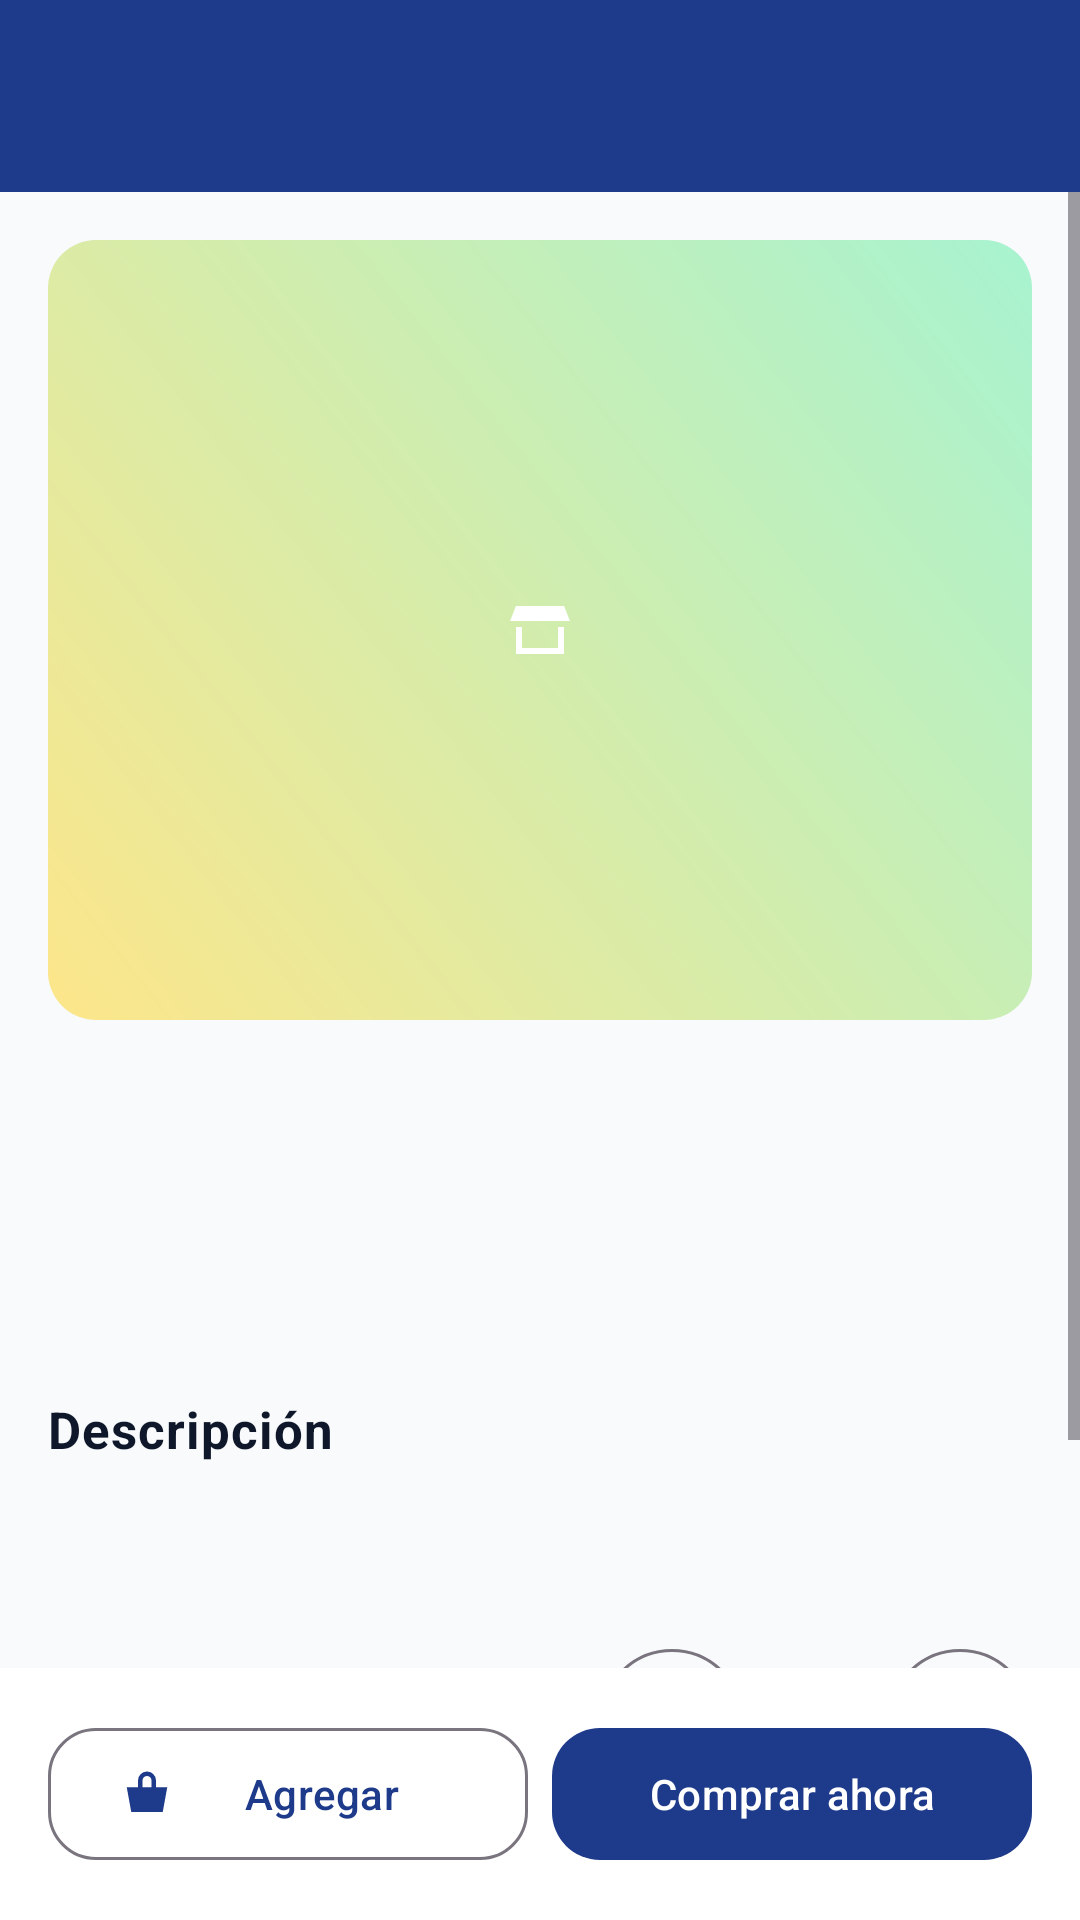

Write the Android layout XML for this screen, with the resource values it uses.
<!-- AndroidManifest.xml: application theme Theme.TiendaVirtual -->
<!-- res/layout/activity_product_detail.xml -->
<?xml version="1.0" encoding="utf-8"?>
<LinearLayout xmlns:android="http://schemas.android.com/apk/res/android"
    xmlns:app="http://schemas.android.com/apk/res-auto"
    android:layout_width="match_parent"
    android:layout_height="match_parent"
    android:background="@color/background"
    android:orientation="vertical">

    <com.google.android.material.appbar.MaterialToolbar
        android:id="@+id/toolbar"
        android:layout_width="match_parent"
        android:layout_height="?attr/actionBarSize"
        android:background="@color/primary"
        app:navigationIconTint="@color/on_primary"
        app:titleTextColor="@color/on_primary" />

    <com.google.android.material.progressindicator.LinearProgressIndicator
        android:id="@+id/progress"
        android:layout_width="match_parent"
        android:layout_height="wrap_content"
        android:indeterminate="true"
        android:visibility="gone"
        app:indicatorColor="@color/accent" />

    <ScrollView
        android:layout_width="match_parent"
        android:layout_height="0dp"
        android:layout_weight="1"
        android:fillViewport="true">

        <LinearLayout
            android:layout_width="match_parent"
            android:layout_height="wrap_content"
            android:orientation="vertical"
            android:padding="@dimen/spacing_m">

            <ImageView
                android:id="@+id/image_product"
                android:layout_width="match_parent"
                android:layout_height="@dimen/image_size_large"
                android:background="@drawable/bg_image_placeholder"
                android:contentDescription="@string/cd_product_image"
                android:padding="@dimen/spacing_xs"
                android:scaleType="centerInside"
                android:src="@drawable/ic_store" />

            <TextView
                android:id="@+id/text_category"
                android:layout_width="wrap_content"
                android:layout_height="wrap_content"
                android:textAppearance="@style/TextAppearance.TV.Caption"
                android:layout_marginTop="@dimen/spacing_m" />

            <TextView
                android:id="@+id/text_name"
                android:layout_width="wrap_content"
                android:layout_height="wrap_content"
                android:textAppearance="@style/TextAppearance.TV.Title" />

            <TextView
                android:id="@+id/text_price"
                android:layout_width="wrap_content"
                android:layout_height="wrap_content"
                android:textAppearance="@style/TextAppearance.TV.Price" />

            <TextView
                android:id="@+id/text_stock"
                android:layout_width="wrap_content"
                android:layout_height="wrap_content"
                android:textAppearance="@style/TextAppearance.TV.Caption"
                android:layout_marginTop="@dimen/spacing_xs" />

            <TextView
                android:layout_width="wrap_content"
                android:layout_height="wrap_content"
                android:text="@string/detail_description_title"
                android:textAppearance="@style/TextAppearance.TV.Subtitle"
                android:layout_marginTop="@dimen/spacing_m" />

            <TextView
                android:id="@+id/text_description"
                android:layout_width="wrap_content"
                android:layout_height="wrap_content"
                android:textAppearance="@style/TextAppearance.TV.Body" />

            <TextView
                android:id="@+id/text_seller"
                android:layout_width="wrap_content"
                android:layout_height="wrap_content"
                android:textAppearance="@style/TextAppearance.TV.Caption"
                android:layout_marginTop="@dimen/spacing_s" />

            <LinearLayout
                android:layout_width="match_parent"
                android:layout_height="wrap_content"
                android:layout_marginTop="@dimen/spacing_m"
                android:gravity="center_vertical"
                android:orientation="horizontal">

                <TextView
                    android:layout_width="0dp"
                    android:layout_height="wrap_content"
                    android:layout_weight="1"
                    android:text="@string/detail_quantity"
                    android:textAppearance="@style/TextAppearance.TV.Subtitle" />

                <com.google.android.material.button.MaterialButton
                    android:id="@+id/btn_minus"
                    style="@style/Widget.Material3.Button.OutlinedButton"
                    android:layout_width="48dp"
                    android:layout_height="48dp"
                    android:insetTop="0dp"
                    android:insetBottom="0dp"
                    android:padding="0dp"
                    android:text="@string/btn_minus" />

                <TextView
                    android:id="@+id/text_quantity"
                    android:layout_width="48dp"
                    android:layout_height="wrap_content"
                    android:gravity="center"
                    android:textAppearance="@style/TextAppearance.TV.Subtitle" />

                <com.google.android.material.button.MaterialButton
                    android:id="@+id/btn_plus"
                    style="@style/Widget.Material3.Button.OutlinedButton"
                    android:layout_width="48dp"
                    android:layout_height="48dp"
                    android:insetTop="0dp"
                    android:insetBottom="0dp"
                    android:padding="0dp"
                    android:text="@string/btn_plus" />
            </LinearLayout>

            <LinearLayout
                android:layout_width="match_parent"
                android:layout_height="wrap_content"
                android:layout_marginTop="@dimen/spacing_s"
                android:orientation="horizontal">

                <TextView
                    android:layout_width="0dp"
                    android:layout_height="wrap_content"
                    android:layout_weight="1"
                    android:text="@string/cart_total_label"
                    android:textAppearance="@style/TextAppearance.TV.Caption" />

                <TextView
                    android:id="@+id/text_total"
                    android:layout_width="wrap_content"
                    android:layout_height="wrap_content"
                    android:textAppearance="@style/TextAppearance.TV.Price" />
            </LinearLayout>
        </LinearLayout>
    </ScrollView>

    <LinearLayout
        android:layout_width="match_parent"
        android:layout_height="wrap_content"
        android:background="@color/surface"
        android:orientation="horizontal"
        android:padding="@dimen/spacing_m">

        <com.google.android.material.button.MaterialButton
            android:id="@+id/btn_add_cart"
            style="@style/Widget.Material3.Button.OutlinedButton"
            android:layout_width="0dp"
            android:layout_height="wrap_content"
            android:layout_marginEnd="@dimen/spacing_s"
            android:layout_weight="1"
            android:minHeight="@dimen/button_height"
            android:text="@string/btn_add_cart"
            app:cornerRadius="@dimen/corner_card"
            app:icon="@drawable/ic_cart" />

        <com.google.android.material.button.MaterialButton
            android:id="@+id/btn_buy_now"
            style="@style/Widget.TV.Button"
            android:layout_width="0dp"
            android:layout_height="wrap_content"
            android:layout_weight="1"
            android:text="@string/btn_buy_now"
            app:cornerRadius="@dimen/corner_card" />
    </LinearLayout>
</LinearLayout>
<!-- resources referenced by this layout -->
<resources>
  <color name="accent">#F59E0B</color>
  <color name="background">#F8FAFC</color>
  <color name="on_primary">#FFFFFF</color>
  <color name="primary">#1E3A8A</color>
  <color name="surface">#FFFFFF</color>
  <dimen name="button_height">52dp</dimen>
  <dimen name="corner_card">16dp</dimen>
  <dimen name="image_size_large">260dp</dimen>
  <dimen name="spacing_m">16dp</dimen>
  <dimen name="spacing_s">8dp</dimen>
  <dimen name="spacing_xs">4dp</dimen>
  <!-- drawable bg_image_placeholder (drawable) -->
  <?xml version="1.0" encoding="utf-8"?>
  <shape xmlns:android="http://schemas.android.com/apk/res/android"
      android:shape="rectangle">
      <gradient
          android:angle="45"
          android:endColor="@color/placeholder_end"
          android:startColor="@color/placeholder_start"
          android:type="linear" />
      <corners android:radius="@dimen/corner_card" />
  </shape>
  <!-- drawable ic_cart (drawable) -->
  <?xml version="1.0" encoding="utf-8"?>
  <vector xmlns:android="http://schemas.android.com/apk/res/android"
      android:width="24dp"
      android:height="24dp"
      android:viewportWidth="24"
      android:viewportHeight="24">
      <path
          android:fillColor="@color/on_primary"
          android:pathData="M3,9h18l-2,11H5z M8,9V6a4,4 0 0 1 8,0v3h-2V6a2,2 0 0 0 -4,0v3z" />
  </vector>
  <!-- drawable ic_store (drawable) -->
  <?xml version="1.0" encoding="utf-8"?>
  <vector xmlns:android="http://schemas.android.com/apk/res/android"
      android:width="24dp"
      android:height="24dp"
      android:viewportWidth="24"
      android:viewportHeight="24">
      <path
          android:fillColor="@color/on_primary"
          android:pathData="M4,4h16l2,5H2z M4,11v9h16v-9h-2v7H6v-7z" />
  </vector>
  <string name="btn_add_cart">Agregar</string>
  <string name="btn_buy_now">Comprar ahora</string>
  <string name="btn_minus">−</string>
  <string name="btn_plus">+</string>
  <string name="cart_total_label">Total</string>
  <string name="cd_product_image">Imagen del producto</string>
  <string name="detail_description_title">Descripción</string>
  <string name="detail_quantity">Cantidad</string>
  <style name="TextAppearance.TV.Body">
          <item name="android:textSize">@dimen/text_body</item>
          <item name="android:textColor">@color/text_primary</item>
      </style>
  <style name="TextAppearance.TV.Caption">
          <item name="android:textSize">@dimen/text_caption</item>
          <item name="android:textColor">@color/text_secondary</item>
      </style>
  <style name="TextAppearance.TV.Price">
          <item name="android:textSize">@dimen/text_price</item>
          <item name="android:textStyle">bold</item>
          <item name="android:textColor">@color/primary</item>
      </style>
  <style name="TextAppearance.TV.Subtitle">
          <item name="android:textSize">@dimen/text_subtitle</item>
          <item name="android:textStyle">bold</item>
          <item name="android:textColor">@color/text_primary</item>
      </style>
  <style name="TextAppearance.TV.Title">
          <item name="android:textSize">@dimen/text_title</item>
          <item name="android:textStyle">bold</item>
          <item name="android:textColor">@color/text_primary</item>
      </style>
  <style name="Widget.TV.Button" parent="Widget.Material3.Button">
          <item name="android:minHeight">@dimen/button_height</item>
      </style>
  <color name="placeholder_end">#A7F3D0</color>
  <color name="placeholder_start">#FDE68A</color>
  <dimen name="text_body">15sp</dimen>
  <color name="text_primary">#0F172A</color>
  <dimen name="text_caption">13sp</dimen>
  <color name="text_secondary">#64748B</color>
  <dimen name="text_price">18sp</dimen>
  <dimen name="text_subtitle">17sp</dimen>
  <dimen name="text_title">22sp</dimen>
  <color name="primary_dark">#172C6B</color>
</resources>
